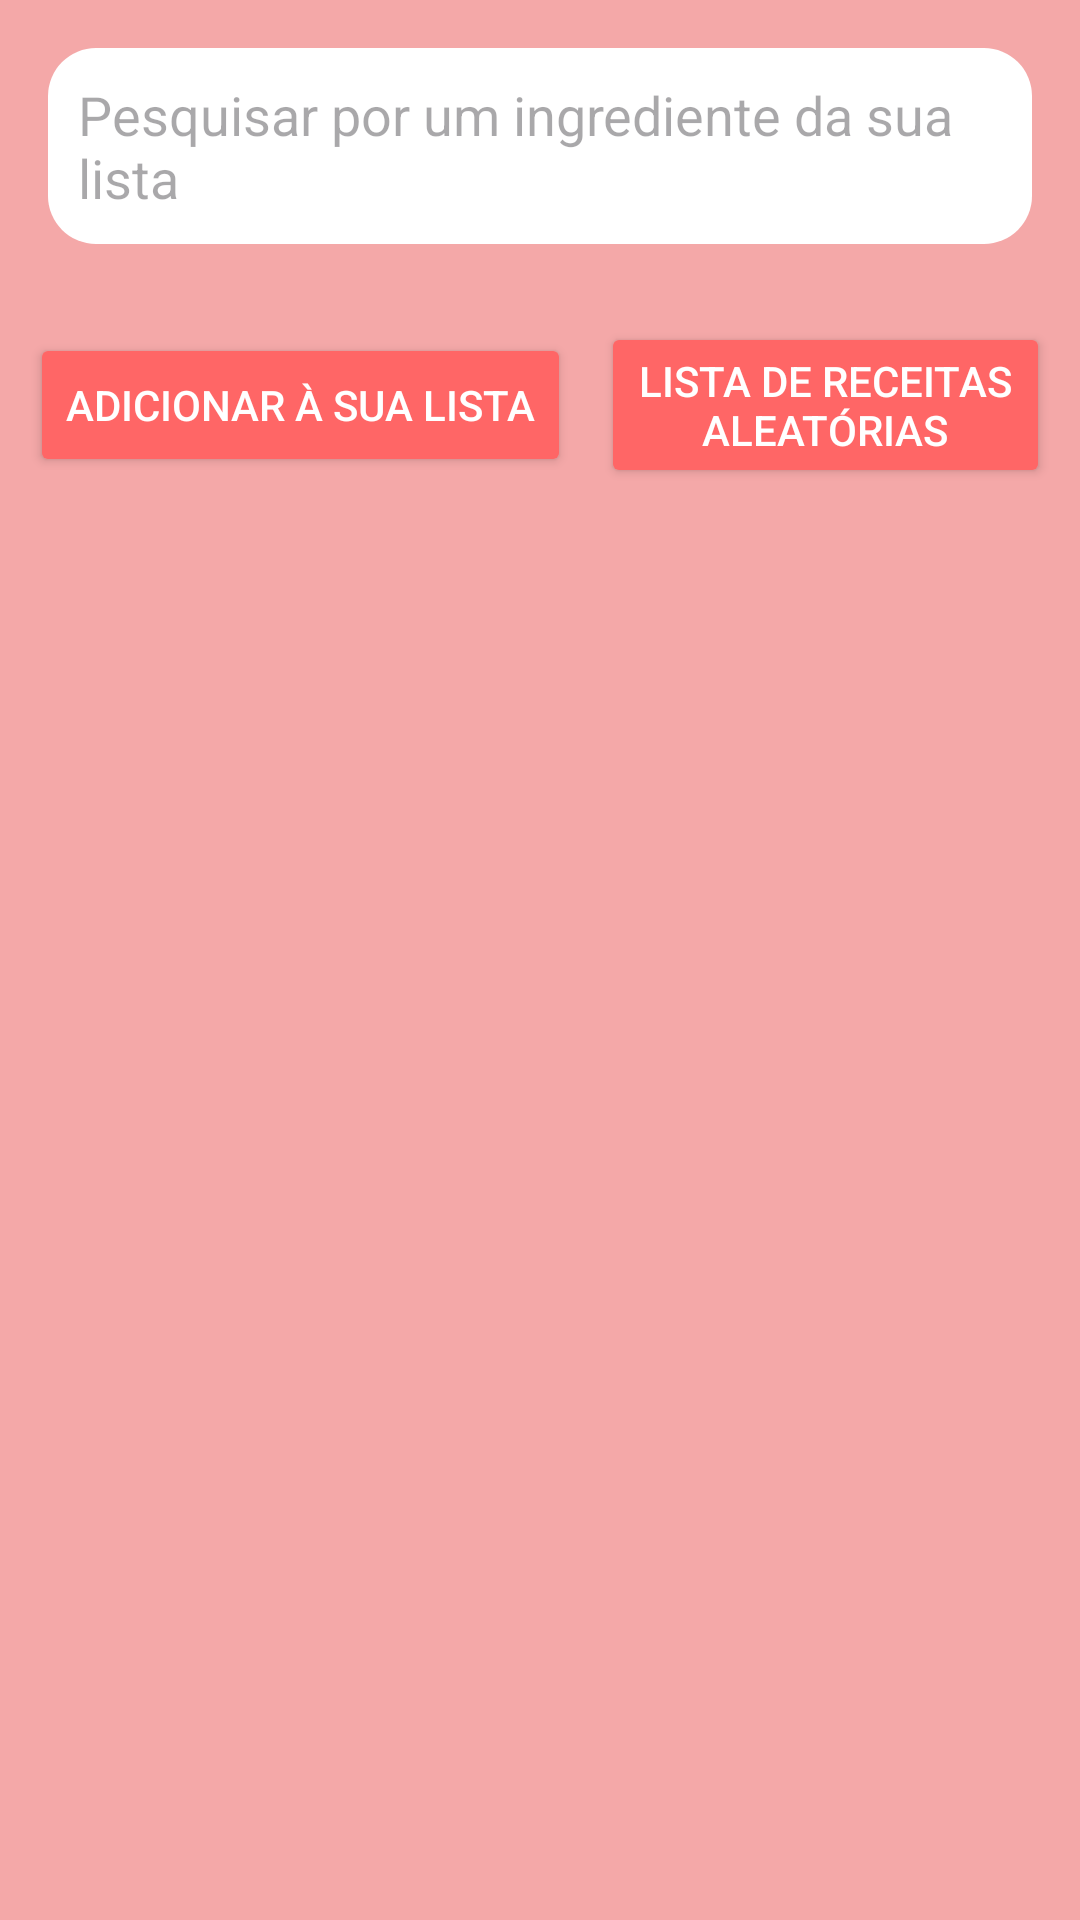

Here is an Android app screen rendered from its layout file. Give the layout XML and the strings, colors and styles it references.
<!-- AndroidManifest.xml: application theme Theme.SmartChef -->
<!-- res/layout/activity_ingredientes.xml -->
<?xml version="1.0" encoding="utf-8"?>

<RelativeLayout
    xmlns:android="http://schemas.android.com/apk/res/android"
    android:layout_width="match_parent"
    android:layout_height="match_parent"
    android:background="#F4A8A8">

    

    
    <EditText
        android:id="@+id/search_bar_ingredients"
        android:layout_width="match_parent"
        android:layout_height="wrap_content"
        android:layout_margin="16dp"
        android:layout_marginTop="98dp"
        android:layout_marginBottom="16dp"
        android:background="@drawable/search_background"
        android:hint="Pesquisar por um ingrediente da sua lista"
        android:padding="10dp" />

    <LinearLayout
        android:id="@+id/button_container"
        android:layout_width="match_parent"
        android:layout_height="wrap_content"
        android:layout_below="@id/search_bar_ingredients"
        android:orientation="horizontal"
        android:gravity="center"
        android:padding="10dp">

        <Button
            android:id="@+id/btn_add_to_list"
            android:layout_width="wrap_content"
            android:layout_height="wrap_content"
            android:text="Adicionar à sua lista"
            android:backgroundTint="#FF6666"
            android:textColor="@android:color/white" />

        <Button
            android:id="@+id/btn_random_recipes"
            android:layout_width="wrap_content"
            android:layout_height="wrap_content"
            android:text="Lista de receitas aleatórias"
            android:backgroundTint="#FF6666"
            android:textColor="@android:color/white"
            android:layout_marginStart="10dp" />
    </LinearLayout>



    
    <RelativeLayout
        android:id="@+id/form_add_ingredient"
        android:layout_width="match_parent"
        android:layout_height="wrap_content"
        android:background="@drawable/form_background"
        android:padding="16dp"
        android:visibility="gone"
        android:layout_centerInParent="true">

        <Button
            android:id="@+id/btn_close_form"
            android:layout_width="wrap_content"
            android:layout_height="wrap_content"
            android:text="X"
            android:textColor="#FFFFFF"
            android:backgroundTint="#FF0000"
            android:layout_alignParentEnd="true" />

        <EditText
            android:id="@+id/input_ingredient_name"
            android:layout_width="match_parent"
            android:layout_height="wrap_content"
            android:hint="Nome do Ingrediente"
            android:padding="10dp"
            android:layout_below="@id/btn_close_form"
            android:layout_marginTop="10dp" />

        <EditText
            android:id="@+id/input_ingredient_quantity"
            android:layout_width="match_parent"
            android:layout_height="wrap_content"
            android:hint="Quantidade"
            android:padding="10dp"
            android:layout_below="@id/input_ingredient_name"
            android:layout_marginTop="10dp" />

        <EditText
            android:id="@+id/input_ingredient_expiry"
            android:layout_width="match_parent"
            android:layout_height="wrap_content"
            android:hint="Data de Validade"
            android:padding="10dp"
            android:layout_below="@id/input_ingredient_quantity"
            android:layout_marginTop="10dp" />

        <Button
            android:id="@+id/btn_save_ingredient"
            android:layout_width="wrap_content"
            android:layout_height="wrap_content"
            android:text="Salvar"
            android:backgroundTint="#007BFF"
            android:textColor="@android:color/white"
            android:layout_below="@id/input_ingredient_expiry"
            android:layout_marginTop="20dp"
            android:layout_centerHorizontal="true" />
    </RelativeLayout>

</RelativeLayout>
<!-- resources referenced by this layout -->
<resources>
  <!-- drawable form_background (drawable) -->
  <?xml version="1.0" encoding="utf-8"?>
  <shape xmlns:android="http://schemas.android.com/apk/res/android"
      android:shape="rectangle">
      <corners android:radius="20dp" />
      <solid android:color="#FFFFFF"/>
      <stroke android:width="2dp" android:color="#DDDDDD"/>
      <padding android:left="16dp" android:right="16dp" android:top="16dp" android:bottom="16dp"/>
  </shape>
  <!-- drawable search_background (drawable) -->
  <?xml version="1.0" encoding="utf-8"?>
  <shape xmlns:android="http://schemas.android.com/apk/res/android"
      android:shape="rectangle">
      <corners android:radius="16dp" />
      <solid android:color="@android:color/white"/>
      <padding android:left="10dp" android:right="10dp"/>
  </shape>
  <style name="Theme.SmartChef" parent="Base.Theme.SmartChef" />
  <style name="Base.Theme.SmartChef" parent="Theme.Material3.DayNight.NoActionBar">
          
          
      </style>
</resources>
